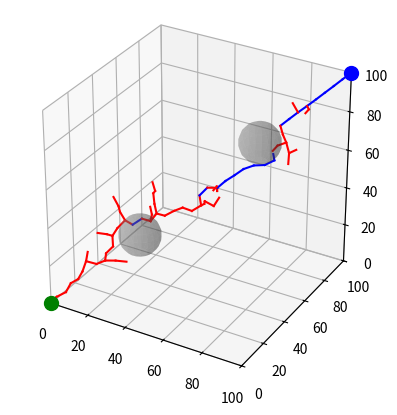
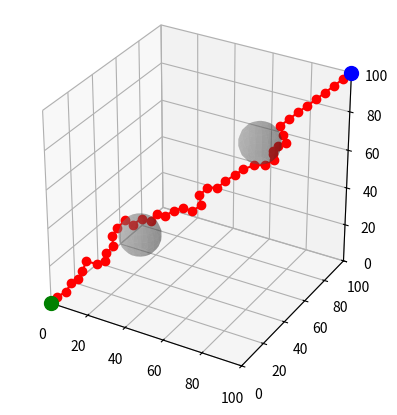

These charts were generated, in order, by the following Python code:
import time

import numpy as np
from mpl_toolkits.mplot3d import Axes3D
import matplotlib.pyplot as plt

np.random.seed(1000)


# Node class to represent points in the trees
class Node:
    def __init__(self, point):
        self.point = point
        self.parent = None


# Function to compute the Euclidean distance between two points
def distance(point1, point2):
    return np.linalg.norm(np.array(point1) - np.array(point2))


# Function to find the nearest node in the tree to a given point
def nearest(tree, point):
    min_distance = float('inf')
    nearest_node = None
    for node in tree:
        current_distance = distance(node.point, point)
        if current_distance < min_distance:
            min_distance = current_distance
            nearest_node = node
    return nearest_node


# Function to generate a new node in the direction of a given point
def steer(from_node, to_point, max_distance):
    direction = np.array(to_point) - np.array(from_node.point)
    length = np.linalg.norm(direction)
    direction = direction / length
    if length > max_distance:
        length = max_distance
    new_point = from_node.point + direction * length
    new_node = Node(new_point)
    new_node.parent = from_node
    return new_node


# Function to check if a point is collision-free
def collision_free(point, obstacles, radius):
    for (ox, oy, oz, r) in obstacles:
        if distance((ox, oy, oz), point) <= r + radius:
            return False
    return True


# Function to retrieve the path from the start to a given node
def path(node):
    p = []
    while node:
        p.append(node.point)
        node = node.parent
    return p[::-1]


# RRT-Connect algorithm
def rrt_connect(start, goal, obstacles, max_distance, radius, max_iter):
    start_node = Node(start)
    goal_node = Node(goal)
    tree_start = [start_node]
    tree_goal = [goal_node]

    fig = plt.figure()
    ax = fig.add_subplot(111, projection='3d')

    ax.scatter(*start, color='g', s=100)
    ax.scatter(*goal, color='b', s=100)
    for (ox, oy, oz, r) in obstacles:
        u, v = np.mgrid[0:2 * np.pi:20j, 0:np.pi:10j]
        x = ox + r * np.cos(u) * np.sin(v)
        y = oy + r * np.sin(u) * np.sin(v)
        z = oz + r * np.cos(v)
        ax.plot_surface(x, y, z, color='gray', alpha=0.3)

    ax.set_xlim(0, 100)
    ax.set_ylim(0, 100)
    ax.set_zlim(0, 100)
    ax.set_box_aspect([1, 1, 1])
    plt.ion()
    plt.show()

    for _ in range(max_iter):
        rand_point = np.random.rand(3) * 100
        nearest_start = nearest(tree_start, rand_point)
        new_start = steer(nearest_start, rand_point, max_distance)

        if collision_free(new_start.point, obstacles, radius):
            tree_start.append(new_start)
            ax.plot([nearest_start.point[0], new_start.point[0]],
                    [nearest_start.point[1], new_start.point[1]],
                    [nearest_start.point[2], new_start.point[2]], 'r-')
            plt.draw()
            plt.pause(0.01)

            nearest_goal = nearest(tree_goal, new_start.point)
            new_goal = steer(nearest_goal, new_start.point, max_distance)

            if collision_free(new_goal.point, obstacles, radius):
                tree_goal.append(new_goal)
                ax.plot([nearest_goal.point[0], new_goal.point[0]],
                        [nearest_goal.point[1], new_goal.point[1]],
                        [nearest_goal.point[2], new_goal.point[2]], 'b-')
                plt.draw()
                plt.pause(0.01)

                if distance(new_goal.point, new_start.point) <= max_distance:
                    path_start = path(new_start)
                    path_goal = path(new_goal)
                    plt.ioff()
                    return path_start + path_goal[::-1]
            else:
                tree_start, tree_goal = tree_goal, tree_start
        else:
            tree_start, tree_goal = tree_goal, tree_start

    plt.ioff()
    return None


# Define parameters
start = (0, 0, 0)
goal = (100, 100, 100)
obstacles = [(30, 30, 30, 10), (70, 70, 70, 10)]
max_distance = 5
radius = 1
max_iter = 10000

# Run RRT-Connect
path = rrt_connect(start, goal, obstacles, max_distance, radius, max_iter)

# Final visualization with the found path
if path:
    fig = plt.figure()
    ax = fig.add_subplot(111, projection='3d')
    ax.plot(*zip(*path), marker='o', color='r')
    ax.scatter(*start, color='g', s=100)
    ax.scatter(*goal, color='b', s=100)
    for (ox, oy, oz, r) in obstacles:
        u, v = np.mgrid[0:2 * np.pi:20j, 0:np.pi:10j]
        x = ox + r * np.cos(u) * np.sin(v)
        y = oy + r * np.sin(u) * np.sin(v)
        z = oz + r * np.cos(v)
        ax.plot_surface(x, y, z, color='gray', alpha=0.3)
    ax.set_xlim(0, 100)
    ax.set_ylim(0, 100)
    ax.set_zlim(0, 100)
    ax.set_box_aspect([1, 1, 1])
    plt.show()
else:
    print("No path found")
